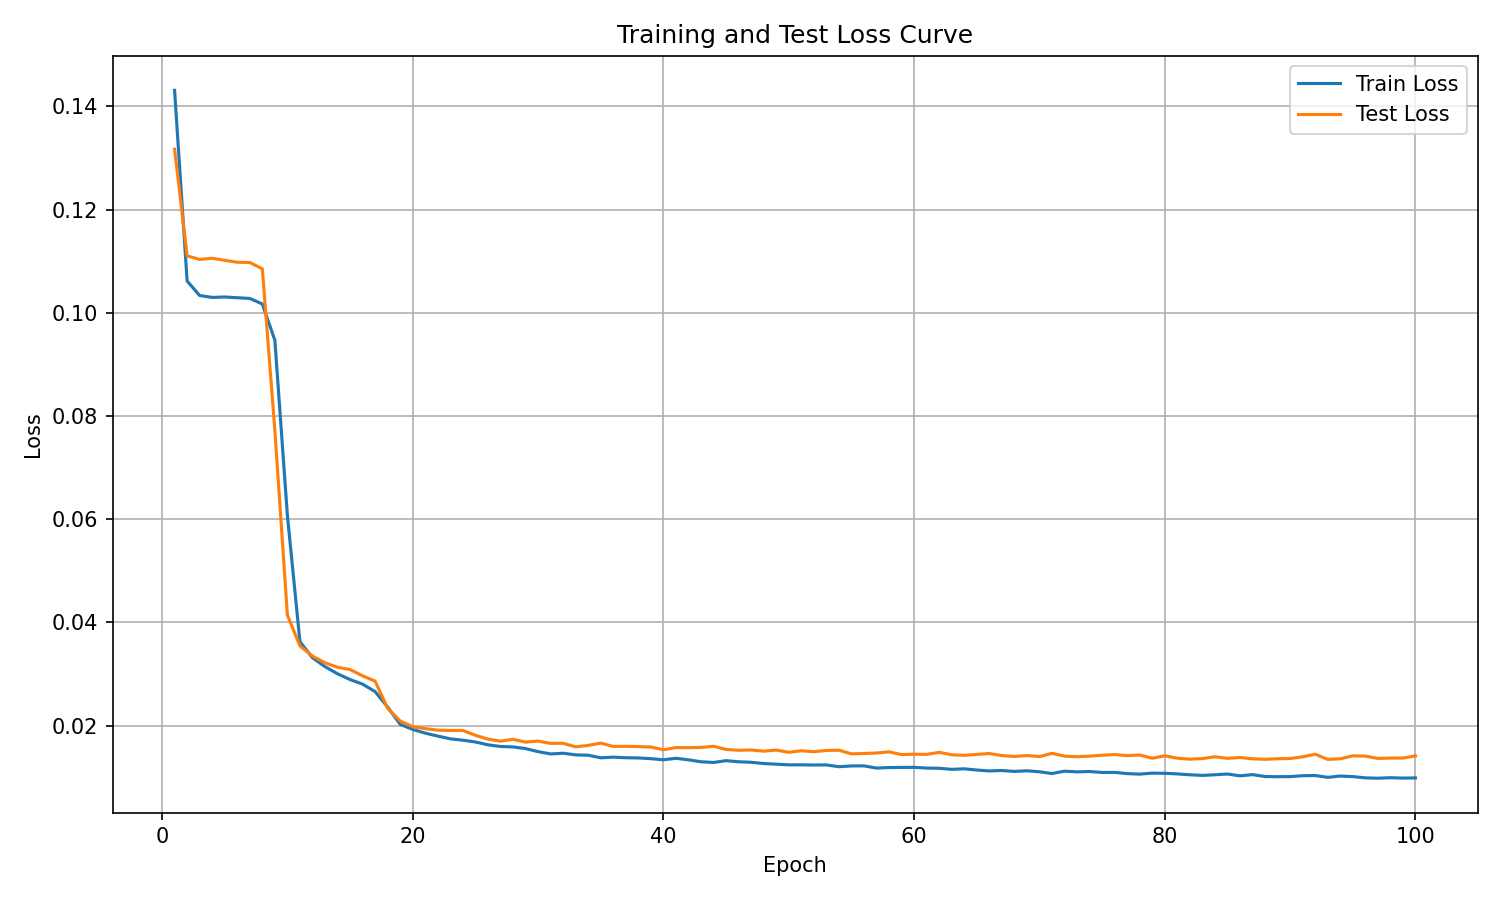

The table this chart was drawn from, first rows:
epoch, train_loss, test_loss
1, 0.1431, 0.1317
2, 0.1062, 0.111
3, 0.1033, 0.1103
4, 0.103, 0.1106
5, 0.1031, 0.1102
6, 0.1029, 0.1098
7, 0.1028, 0.1097
8, 0.1017, 0.1085
9, 0.09467, 0.0772
10, 0.06075, 0.04141
11, 0.03625, 0.03545
12, 0.03315, 0.03348
13, 0.03143, 0.03216
14, 0.03004, 0.03132
15, 0.02893, 0.03087
16, 0.02804, 0.02965
17, 0.02658, 0.02862
18, 0.0236, 0.02333
19, 0.02025, 0.0209
20, 0.01926, 0.0198
21, 0.01854, 0.01941
22, 0.01797, 0.01912
23, 0.01744, 0.01906
24, 0.01717, 0.01906
25, 0.01683, 0.01813
26, 0.01628, 0.01738
27, 0.01596, 0.01699
28, 0.01588, 0.01735
29, 0.01556, 0.01681
30, 0.01496, 0.017
31, 0.01451, 0.01656
32, 0.01465, 0.01658
33, 0.01433, 0.01588
34, 0.01427, 0.01617
35, 0.01376, 0.01662
36, 0.01389, 0.01596
37, 0.01378, 0.01598
38, 0.01374, 0.01594
39, 0.0136, 0.01586
40, 0.01338, 0.01532
41, 0.01367, 0.01575
42, 0.01337, 0.01573
43, 0.013, 0.01577
44, 0.01286, 0.016
45, 0.01321, 0.01539
46, 0.01299, 0.01523
47, 0.0129, 0.01528
48, 0.01265, 0.01506
49, 0.01253, 0.01526
50, 0.0124, 0.01483
51, 0.01241, 0.01513
52, 0.01237, 0.01495
53, 0.01239, 0.01519
54, 0.01204, 0.01524
55, 0.01219, 0.01453
56, 0.0122, 0.0146
57, 0.01178, 0.01469
58, 0.01187, 0.01491
59, 0.01191, 0.01439
60, 0.01191, 0.01447
... 40 more rows
